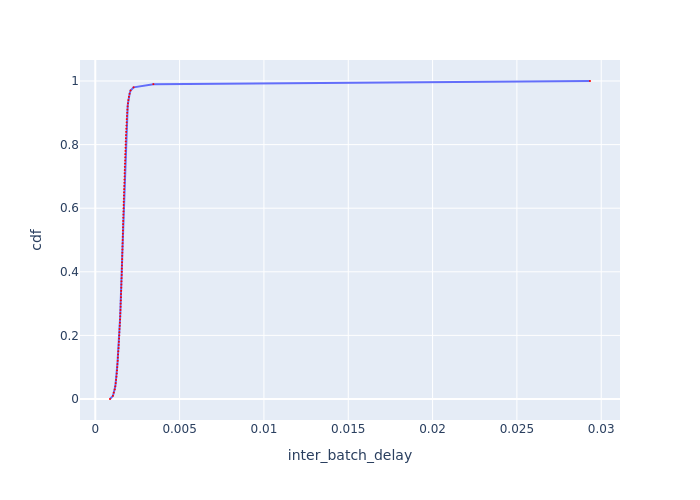

The file beside this chart, header and first rows:
cdf, inter_batch_delay
0.0, 0.0008735
0.01, 0.001046
0.02, 0.001097
0.03, 0.001156
0.04, 0.001189
0.05, 0.00121
0.06, 0.001232
0.07, 0.001255
0.08, 0.001275
0.09, 0.00129
0.1, 0.001303
0.11, 0.001314
0.12, 0.001329
0.13, 0.001337
0.14, 0.001351
0.15, 0.001364
0.16, 0.001381
0.17, 0.001389
0.18, 0.0014
0.19, 0.001412
0.2, 0.00142
0.21, 0.001432
0.22, 0.00144
0.23, 0.001452
0.24, 0.00146
0.25, 0.001469
0.26, 0.001478
0.27, 0.001484
0.28, 0.001493
0.29, 0.001502
0.3, 0.001508
0.31, 0.001514
0.32, 0.001523
0.33, 0.001529
0.34, 0.001535
0.35, 0.001541
0.36, 0.001548
0.37, 0.001554
0.38, 0.00156
0.39, 0.001566
0.4, 0.001573
0.41, 0.001576
0.42, 0.001582
0.43, 0.001588
0.44, 0.001595
0.45, 0.001598
0.46, 0.001604
0.47, 0.001611
0.48, 0.001614
0.49, 0.001621
0.5, 0.001627
0.51, 0.00163
0.52, 0.001637
0.53, 0.001643
0.54, 0.001647
0.55, 0.00165
0.56, 0.001657
0.57, 0.001663
0.58, 0.001667
0.59, 0.001673
... 41 more rows
